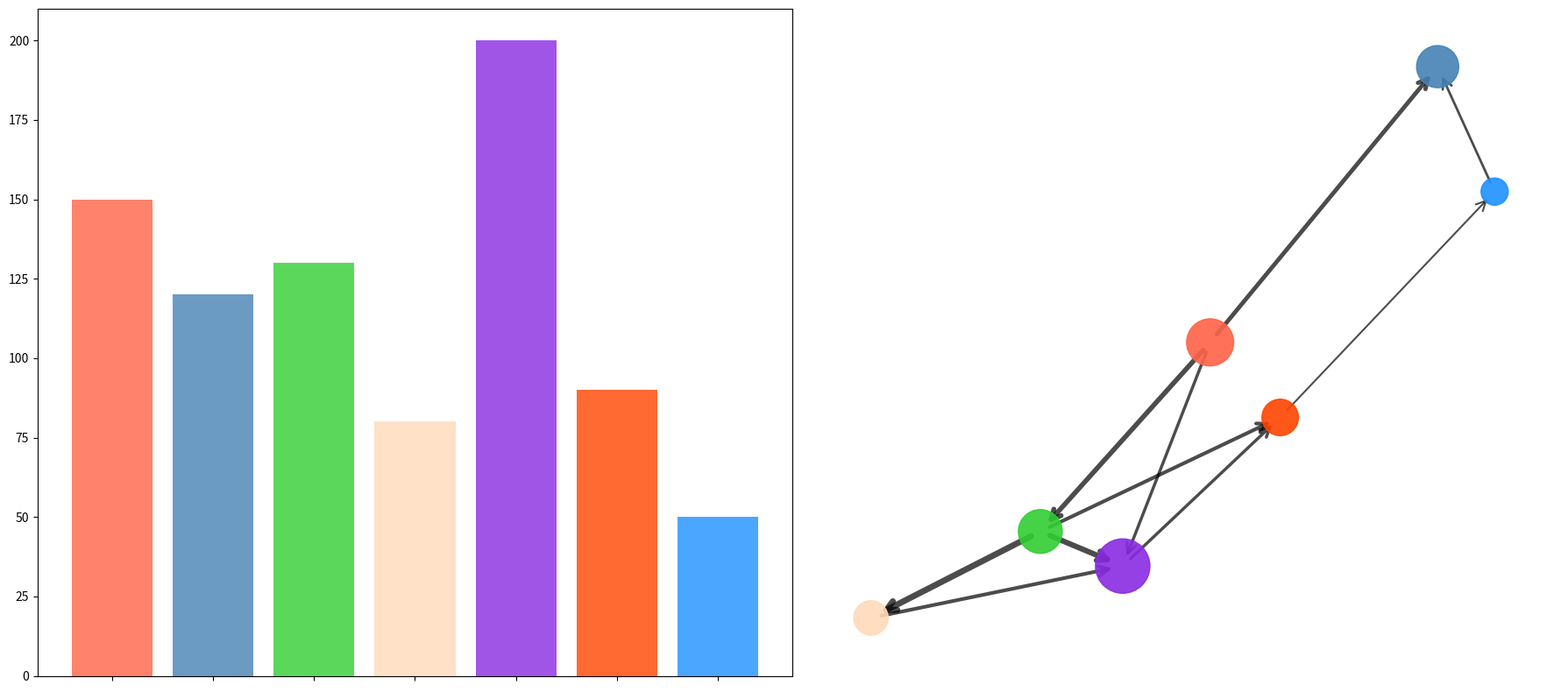

Here is the Python script that generated this plot:
import matplotlib.pyplot as plt
import networkx as nx

regions = ["North America", "South America", "Europe", "Africa", "Asia", "Australia", "Antarctica"]

energy_exchanges = [
    ("North America", "South America", 7),
    ("North America", "Europe", 8),
    ("Europe", "Africa", 10),
    ("Africa", "Asia", 6),
    ("Asia", "Australia", 5),
    ("Australia", "Antarctica", 3),
    ("Antarctica", "South America", 4),
    ("Europe", "Asia", 9),
    ("North America", "Asia", 5),
    ("Europe", "Australia", 6),
]

annual_energy_production = {
    "North America": 150,
    "South America": 120,
    "Europe": 130,
    "Africa": 80,
    "Asia": 200,
    "Australia": 90,
    "Antarctica": 50
}

G = nx.DiGraph()
G.add_nodes_from(regions)
G.add_weighted_edges_from(energy_exchanges)

pos = nx.spring_layout(G, seed=42)

# Changing node colors
node_colors = ['#FF6347', '#4682B4', '#32CD32', '#FFDAB9', '#8A2BE2', '#FF4500', '#1E90FF']
node_sizes = [annual_energy_production[region] * 10 for region in regions]

fig, axes = plt.subplots(1, 2, figsize=(18, 8))
plt.subplots_adjust(wspace=0.4)

# Plot 1: Bar Chart for Annual Renewable Energy Production
regions_list = list(annual_energy_production.keys())
energy_values = list(annual_energy_production.values())
axes[0].bar(regions_list, energy_values, color=node_colors, alpha=0.8)
axes[0].tick_params(axis='x', labelbottom=False)

# Plot 2: Directed Network Graph
nx.draw_networkx_nodes(G, pos, ax=axes[1], node_size=node_sizes, node_color=node_colors, alpha=0.9)
edge_weights = nx.get_edge_attributes(G, 'weight')
nx.draw_networkx_edges(G, pos, ax=axes[1], arrowstyle='->', arrowsize=20, width=[0.5 * weight for weight in edge_weights.values()], alpha=0.7)
axes[1].axis('off')

plt.tight_layout()
plt.show()
